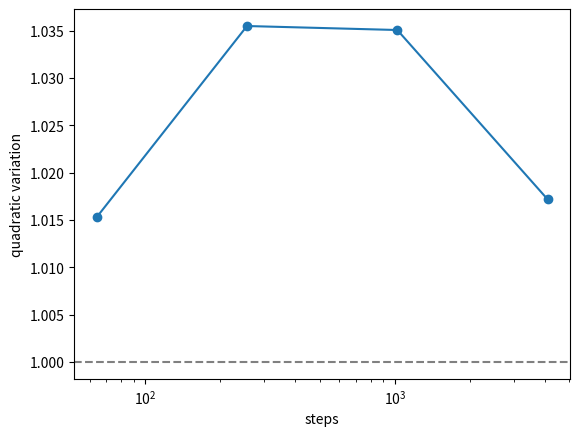

Write Python code to recreate this figure.
import numpy as np
import matplotlib.pyplot as plt
rng = np.random.default_rng(2026)
T, steps = 1., 4096
dw = rng.normal(0, np.sqrt(T/steps), steps)
blocks = [64, 16, 4, 1]
qv = []
for block in blocks:
    increments = dw.reshape(-1, block).sum(axis=1)
    qv.append(increments @ increments)
print('步数与二次变差：', list(zip([steps//b for b in blocks], qv)))
fig, ax = plt.subplots(); ax.plot([steps//b for b in blocks], qv, 'o-')
ax.axhline(T, color='gray', linestyle='--'); ax.set_xscale('log')
ax.set(xlabel='steps', ylabel='quadratic variation'); plt.show()

for m in [32, 128, 512]:
    increments = rng.normal(0, np.sqrt(T/m), (1500, m))
    values = np.sum(increments**2, axis=1)
    print(m, '均值', values.mean(), '经验方差', values.var(), '理论', 2*T*T/m)
left = np.r_[0., np.cumsum(dw)[:-1]]
ito_sum = left @ dw
right_sum = (left+dw) @ dw
terminal = dw.sum()
print('左端和 / 极限公式：', ito_sum, .5*(terminal**2-T))
print('有限网格恒等式残差：', terminal**2-2*ito_sum-dw@dw)
print('右端和减左端和 / 二次变差：', right_sum-ito_sum, dw@dw)

mu, sigma, S0, r = .08, .2, 100., .02
wT = rng.normal(0, np.sqrt(T), 100000)
ST = S0*np.exp((mu-sigma*sigma/2)*T+sigma*wT)
print('价格均值：', ST.mean(), '理论：', S0*np.exp(mu*T))
print('对数收益均值：', np.log(ST/S0).mean(), '理论：', (mu-sigma*sigma/2)*T)
theta = (mu-r)/sigma
density = np.exp(-theta*wT-.5*theta*theta*T)
discounted = np.exp(-r*T)*ST
print('密度均值（理论 1）：', density.mean())
print('重加权贴现股票均值（理论 S0）：', np.mean(density*discounted))
print('漂移代换：', mu-sigma*theta)
